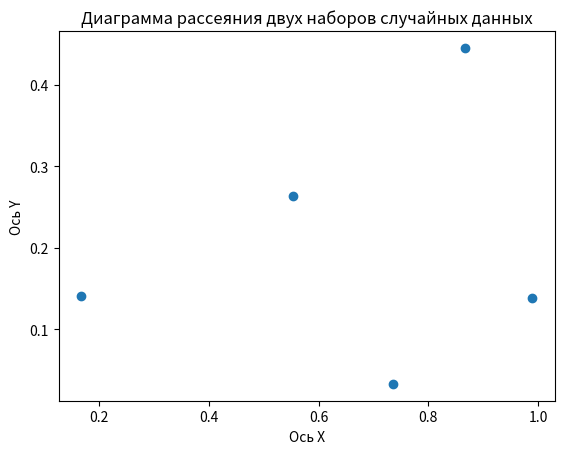

The script that saved this image:
# Задание 2
# Построй диаграмму рассеяния для двух наборов случайных данных, сгенерированных с помощью функции `numpy.random.rand`.

import matplotlib.pyplot as plt
import numpy as np


x = np.random.rand(5)
y = np.random.rand(5)
plt.scatter(x, y)
plt.xlabel('Ось X')
plt.ylabel('Ось Y')
plt.title('Диаграмма рассеяния двух наборов случайных данных')
plt.show()